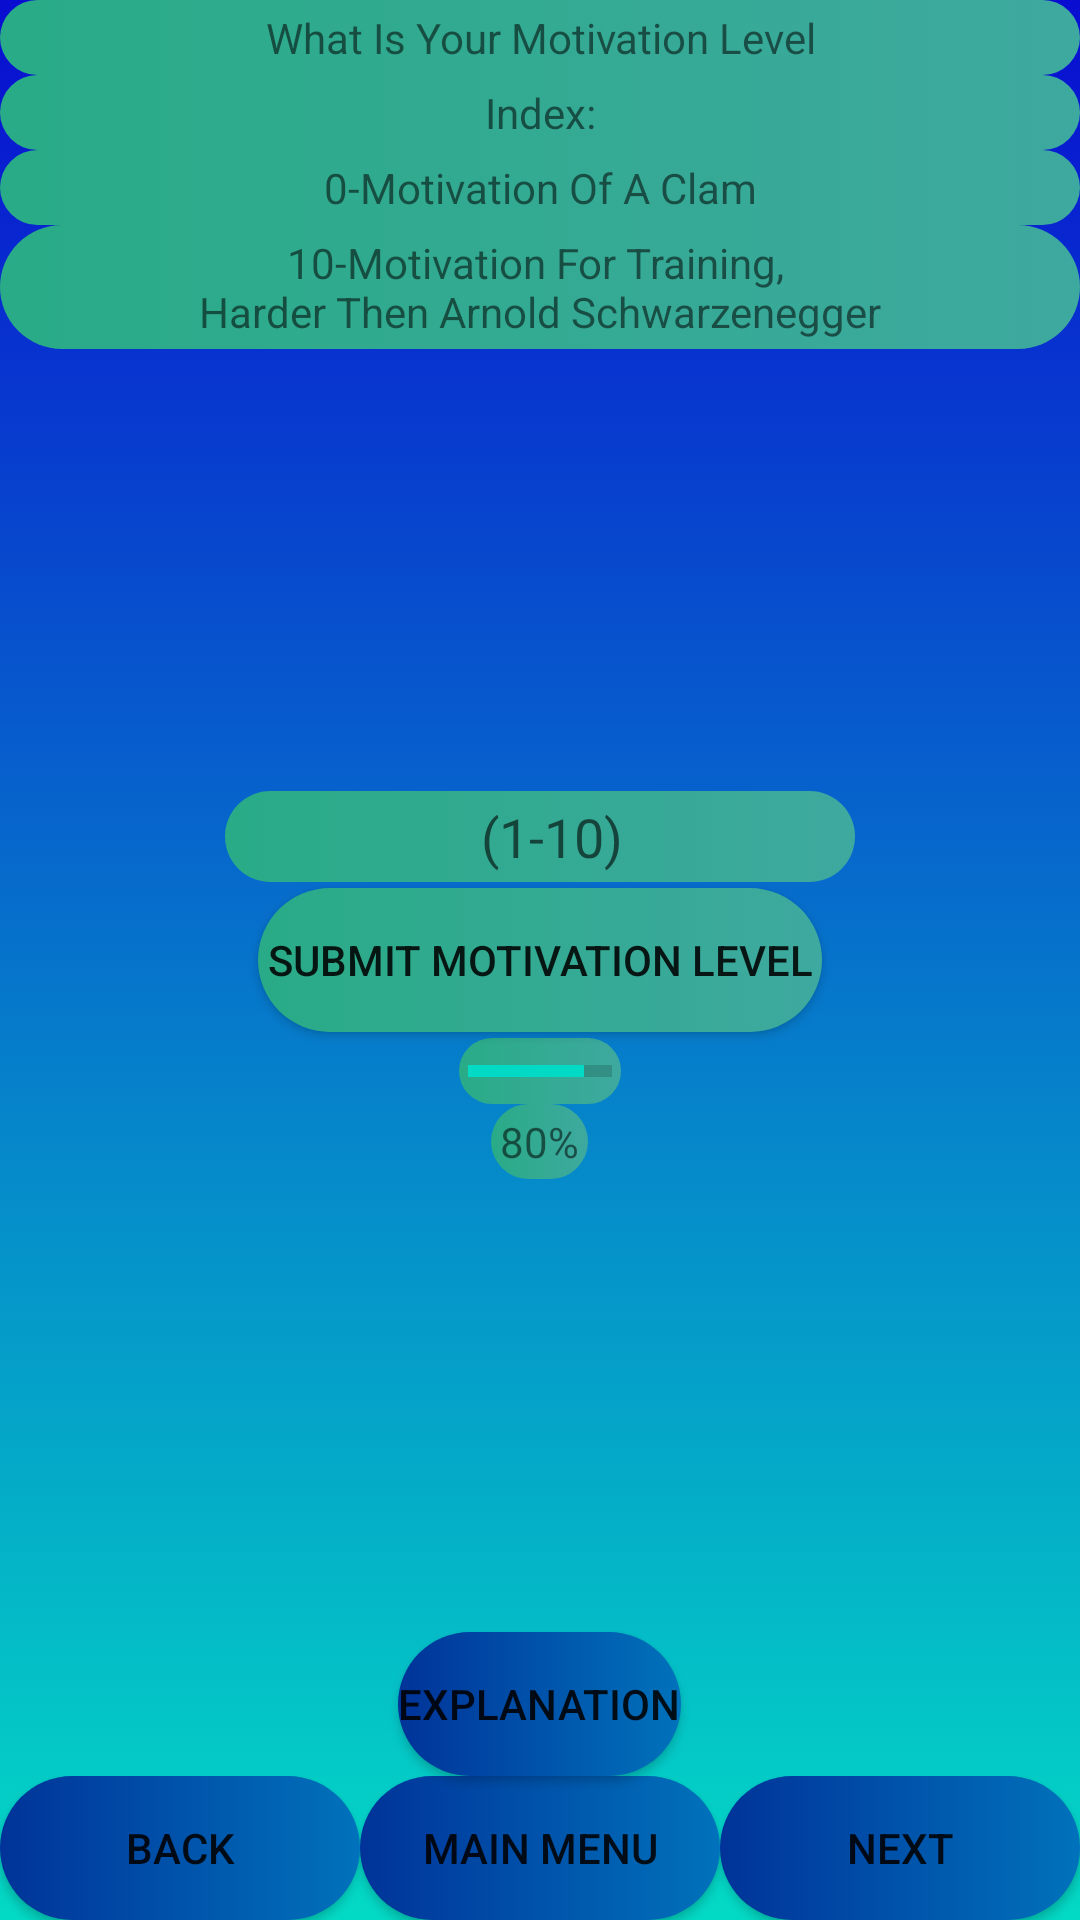

Reconstruct the res/layout file that produces this screen, plus the resources it refers to.
<!-- AndroidManifest.xml: application theme AppTheme -->
<!-- res/layout/activity_q_motivation.xml -->
<?xml version="1.0" encoding="utf-8"?>
<RelativeLayout xmlns:android="http://schemas.android.com/apk/res/android"
    xmlns:app="http://schemas.android.com/apk/res-auto"
    xmlns:tools="http://schemas.android.com/tools"
    android:layout_width="match_parent"
    android:layout_height="match_parent"
    tools:context=".QMotivation_Seriousness">
    <include
        android:id="@+id/bottombar"
        layout="@layout/question_defualt"
        android:layout_width="fill_parent"
        android:layout_height="wrap_content"
        android:layout_alignParentTop="true" />

    <EditText
        android:id="@+id/Fill_Motivation"
        android:layout_width="wrap_content"
        android:padding="3dp"
        android:background="@drawable/bright_color_text_for_dark_background"
        android:layout_height="wrap_content"
        android:layout_centerHorizontal="true"
        android:layout_above="@+id/Motivation_button"
        android:ems="10"
        android:inputType="number"
        android:hint="                   (1-10)"
        android:text="@string/Fill_Motivation" />



    <TextView
        android:id="@+id/Question11"
        android:layout_width="match_parent"
        android:padding="3dp"
        android:background="@drawable/bright_color_text_for_dark_background"
        android:layout_height="wrap_content"
        android:gravity="center"
        android:layout_centerHorizontal="true"
        android:text="@string/Question11"
        />
    <TextView
        android:id="@+id/Index"
        android:layout_width="match_parent"
        android:layout_height="wrap_content"
        android:padding="3dp"
        android:background="@drawable/bright_color_text_for_dark_background"
        android:gravity="center"
        android:layout_centerHorizontal="true"
        android:layout_below="@+id/Question11"
        android:text="@string/Index"
        />
    <TextView
        android:id="@+id/Index_1"
        android:layout_width="match_parent"
        android:layout_height="wrap_content"
        android:padding="3dp"
        android:background="@drawable/bright_color_text_for_dark_background"
        android:gravity="center"
        android:layout_centerHorizontal="true"
        android:layout_below="@+id/Index"
        android:text="@string/Index_1"
        />
    <TextView
        android:id="@+id/Index_10"
        android:layout_width="match_parent"
        android:layout_height="wrap_content"
        android:padding="3dp"
        android:background="@drawable/bright_color_text_for_dark_background"
        android:gravity="center"
        android:layout_centerHorizontal="true"
        android:layout_below="@+id/Index_1"

        android:text="@string/Index_10"
        />


    <Button
        android:id="@+id/Motivation_button"
        android:layout_width="wrap_content"
        android:layout_height="wrap_content"
        android:padding="3dp"
        android:background="@drawable/bright_color_text_for_dark_background"
        android:layout_centerHorizontal="true"
        android:layout_centerVertical="true"
        android:layout_margin="2dp"
        android:text="@string/Motivation_button" />


    <ProgressBar
        style="?android:attr/progressBarStyleHorizontal"
        android:layout_width="wrap_content"
        android:layout_height="wrap_content"
        android:layout_below= "@+id/Motivation_button"
        android:padding="3dp"
        android:background="@drawable/bright_color_text_for_dark_background"
        android:layout_centerHorizontal="true"
        android:progress="80"
        android:id="@+id/Motivation_ProgressBar"
        />

    <TextView
        android:id="@+id/ProgressPercentage"
        android:layout_width="wrap_content"
        android:layout_height="wrap_content"
        android:padding="3dp"
        android:background="@drawable/bright_color_text_for_dark_background"
        android:layout_centerHorizontal="true"
        android:layout_below= "@+id/Motivation_ProgressBar"
        android:gravity="center"
        android:text="@string/ProgressBarPercentage_Motivation"
        />

</RelativeLayout>
<!-- res/layout/question_defualt.xml (included above) -->
<?xml version="1.0" encoding="utf-8"?>
<RelativeLayout xmlns:android="http://schemas.android.com/apk/res/android"
    xmlns:app="http://schemas.android.com/apk/res-auto"
    xmlns:tools="http://schemas.android.com/tools"
    android:layout_width="match_parent"
    android:layout_height="match_parent"
    android:background="@drawable/defualt_question_background"
    >






    <LinearLayout
        android:layout_width="match_parent"
        android:layout_height="wrap_content"
        android:layout_alignParentBottom="true"
        android:id="@+id/MenuDefaultLayout"
        android:orientation="horizontal">

        <Button
            android:id="@+id/Back1"
            android:layout_width="match_parent"
            android:layout_height="match_parent"
            android:background="@drawable/main_menu_button"
            android:layout_weight="1"
            android:gravity="center"
            android:text="@string/Back1"
             />

        <Button
            android:id="@+id/Main_Menu"
            android:layout_width="match_parent"
            android:layout_height="match_parent"
            android:layout_weight="1"
            android:background="@drawable/main_menu_button"
            android:gravity="center"
            android:text="@string/Main_Menu"
             />

        <Button
            android:id="@+id/Next1"
            android:layout_width="match_parent"
            android:layout_height="match_parent"
            android:layout_weight="1"
            android:background="@drawable/main_menu_button"
            android:gravity="center"
            android:text="@string/Next1"
            />


    </LinearLayout>









    <Button
        android:id="@+id/Explanation"
        android:background="@drawable/main_menu_button"
        android:layout_width="wrap_content"
        android:layout_height="wrap_content"
        android:layout_above="@+id/MenuDefaultLayout"
        android:text="@string/Explanation_button"
        android:layout_centerHorizontal="true"
       />

</RelativeLayout>
<!-- resources referenced by this layout -->
<resources>
  <!-- drawable bright_color_text_for_dark_background (drawable) -->
  <?xml version="1.0" encoding="utf-8"?>
  <selector xmlns:android="http://schemas.android.com/apk/res/android">
      <item>
          <shape>
              <gradient
                  android:startColor="@color/light_sea_green"
                  android:endColor="@color/jungle_green"
  
                  android:angle="180"
                  />
  
              <corners
  
                  android:radius="100dp"
                  />
  
  
  
          </shape>
  
      </item>
  </selector>
  <!-- drawable defualt_question_background (drawable) -->
  <?xml version="1.0" encoding="utf-8"?>
  <selector xmlns:android="http://schemas.android.com/apk/res/android">
      <item>
          <shape>
              <gradient
                  android:startColor="@color/blue"
                  android:endColor="@color/colorAccent"
                  android:angle="270"
                  />
          </shape>
      </item>
  </selector>
  <!-- drawable main_menu_button (drawable) -->
  <?xml version="1.0" encoding="utf-8"?>
  <selector xmlns:android="http://schemas.android.com/apk/res/android">
      <item>
          <shape>
              <gradient
                  android:startColor="@color/french_blue"
                  android:endColor="@color/dark_powder_blue"
  
                  android:angle="180"
                  />
  
              <corners
  
                  android:radius="100dp"
                  />
  
  
  
          </shape>
  
      </item>
  </selector>
  <string name="Back1">Back</string>
  <string name="Explanation_button"> Explanation</string>
  <string name="Fill_Motivation" />
  <string name="Index">Index:</string>
  <string name="Index_1">0-Motivation Of A Clam</string>
  <string name="Index_10">10-Motivation For Training, \nHarder Then Arnold Schwarzenegger</string>
  <string name="Main_Menu">Main Menu</string>
  <string name="Motivation_button"> Submit Motivation Level</string>
  <string name="Next1">Next</string>
  <string name="ProgressBarPercentage_Motivation">80%</string>
  <string name="Question11">What Is Your Motivation Level</string>
  <style name="AppTheme" parent="Theme.AppCompat.Light.DarkActionBar">
          
          <item name="colorPrimary">@color/colorPrimary</item>
          <item name="colorPrimaryDark">@color/colorPrimaryDark</item>
          <item name="colorAccent">@color/colorAccent</item>
      </style>
  <color name="light_sea_green">#3EA99F</color>
  <color name="jungle_green">#29AB87</color>
  <color name="blue">#090DD1</color>
  <color name="colorAccent">#03DAC5</color>
  <color name="french_blue">#0072BB</color>
  <color name="dark_powder_blue">#003399</color>
  <color name="colorPrimary">#6200EE</color>
  <color name="colorPrimaryDark">#3700B3</color>
</resources>
